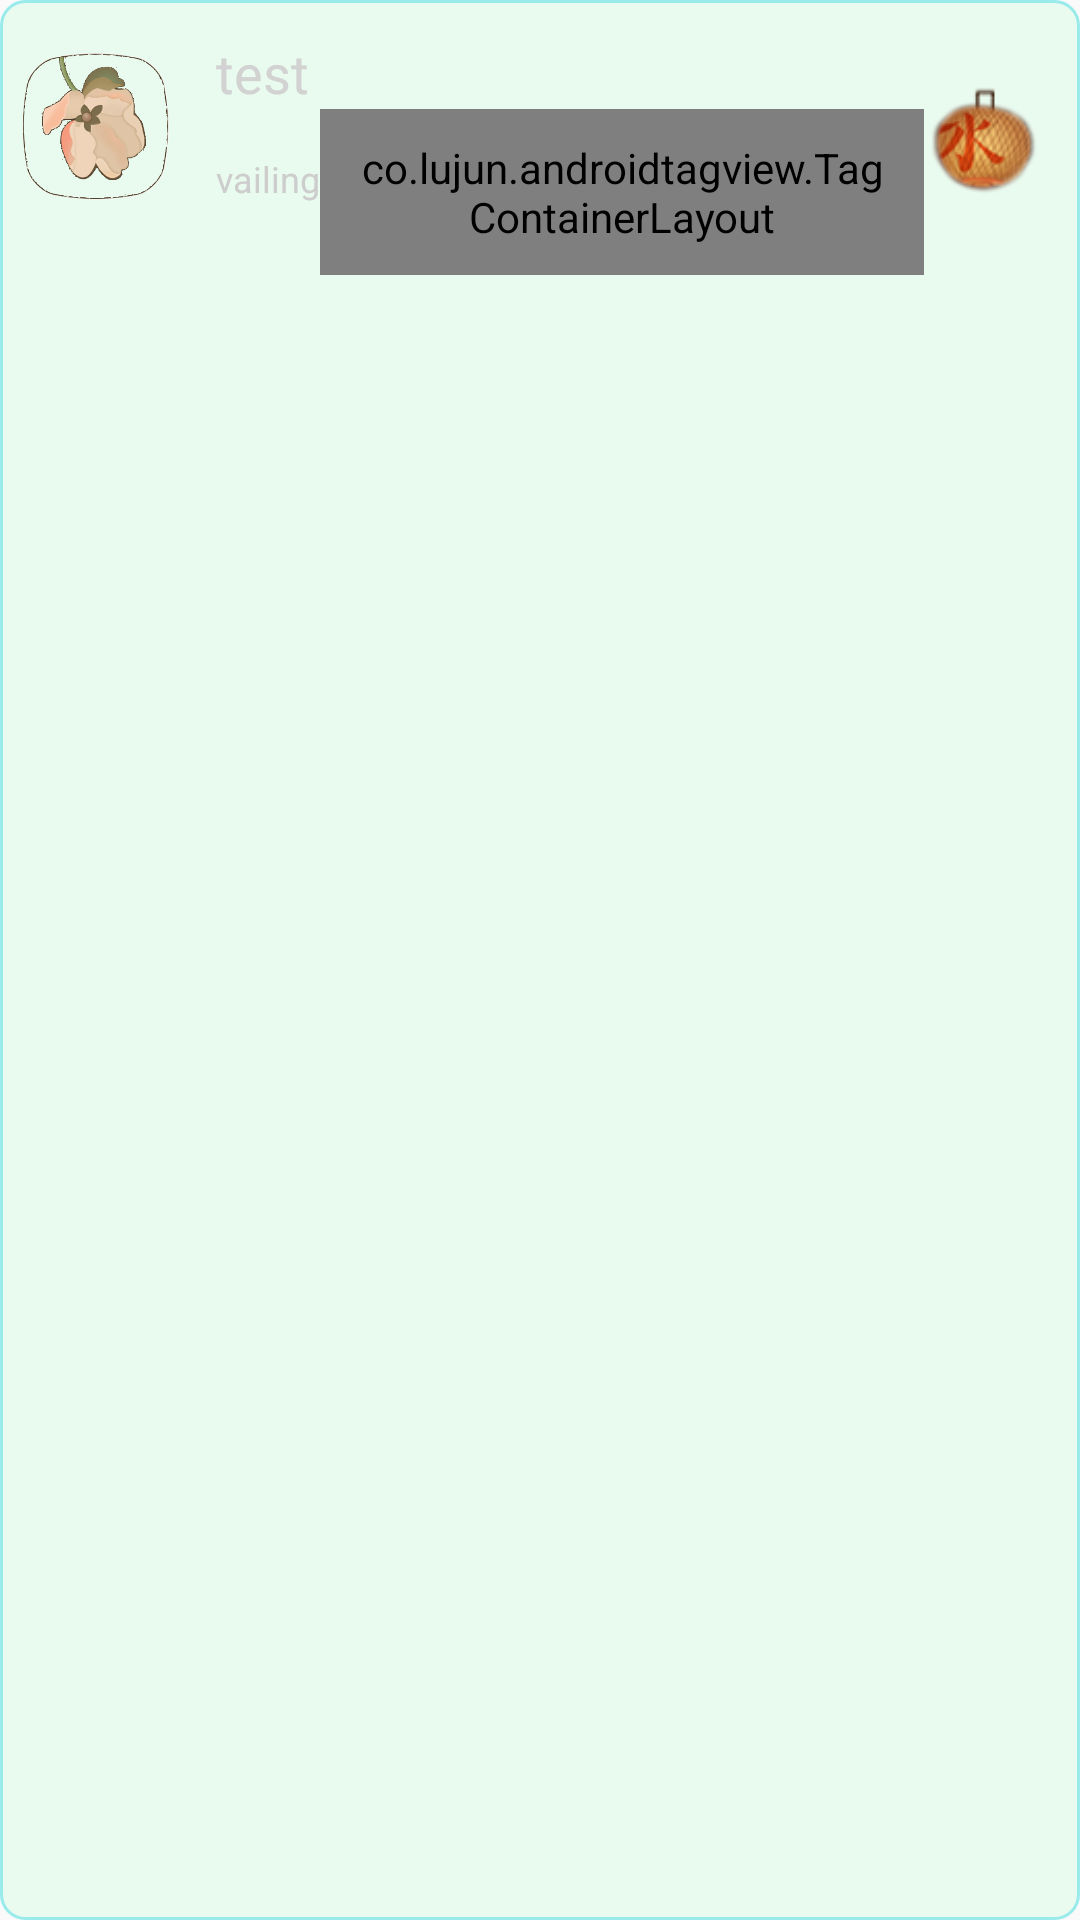

Layout XML and referenced resources for this Android screen:
<!-- AndroidManifest.xml: application theme Theme.AppCompat.Light.NoActionBar -->
<!-- res/layout/record_item.xml -->
<LinearLayout xmlns:android="http://schemas.android.com/apk/res/android"
    xmlns:app="http://schemas.android.com/apk/res-auto"
    android:layout_width="match_parent"
    android:layout_height="wrap_content"
    android:background="@drawable/dialog_shape"
    android:descendantFocusability="blocksDescendants"
    android:orientation="horizontal"
    android:padding="2dp">

    <ImageView
        android:layout_width="60dp"
        android:layout_height="60dp"
        android:layout_marginTop="10dp"
        android:src="@drawable/flower" />

    <RelativeLayout
        android:layout_width="match_parent"
        android:layout_height="wrap_content">

        <TextView
            android:id="@+id/item_tv"
            android:layout_width="wrap_content"
            android:layout_height="wrap_content"
            android:layout_alignParentLeft="true"
            android:layout_marginLeft="10dp"
            android:layout_marginTop="10dp"
            android:text="test"
            android:textColor="@color/tag"
            android:textSize="18sp" />

        <co.lujun.androidtagview.TagContainerLayout
            android:id="@+id/item_tag"
            style="@style/Tag"
            android:layout_width="wrap_content"
            android:layout_height="wrap_content"
            android:layout_below="@+id/item_tv"
            android:layout_marginLeft="10dp"
            android:layout_marginRight="10dp"
            android:layout_toLeftOf="@+id/item_delete"
            android:layout_toRightOf="@+id/item_createDay"
            app:container_background_color="@color/colorTranplant"
            app:container_border_color="@color/colorTranplant"
            app:container_enable_drag="false"
            app:container_max_lines="1"
            app:tag_text_size="8sp" />


        <TextView
            android:id="@+id/item_createDay"
            android:layout_width="wrap_content"
            android:layout_height="wrap_content"
            android:layout_alignLeft="@+id/item_tv"
            android:layout_below="@+id/item_tv"
            android:layout_marginTop="15dp"
            android:text="vailing"
            android:textColor="@color/record_hint"
            android:textSize="12sp" />

        <ImageButton
            android:id="@+id/item_delete"
            android:layout_width="40dp"
            android:layout_height="40dp"
            android:layout_alignParentRight="true"
            android:layout_centerVertical="true"
            android:layout_marginRight="10dp"
            android:background="@color/colorTranplant"
            android:scaleType="fitCenter"
            android:src="@drawable/add_record_mark" />

    </RelativeLayout>
</LinearLayout>
<!-- resources referenced by this layout -->
<resources>
  <color name="colorTranplant">#00000000</color>
  <color name="record_hint">#cdcdcd</color>
  <color name="tag">#d1d2d1</color>
  <!-- drawable add_record_mark: png bitmap (drawable, 6020 bytes) -->
  <!-- drawable dialog_shape (drawable) -->
  <?xml version="1.0" encoding="utf-8"?>
  <shape xmlns:android="http://schemas.android.com/apk/res/android"
  
      android:shape="rectangle">
      <solid android:color="@color/tag_bk" />
      <corners
          android:topLeftRadius="8dip"
          android:topRightRadius="8dip"
          android:bottomLeftRadius="8dip"
          android:bottomRightRadius="8dip"/>
  
      <stroke android:width="1dp" android:color="@color/tag_broad" />
      <padding android:left="0dp" android:top="0dp"
          android:right="0dp" android:bottom="0dp" />
  
  </shape>
  <!-- drawable flower: png bitmap (drawable, 101934 bytes) -->
  <style name="Tag">
          <item name="android:layout_margin">0dp</item>
          <item name="android:padding">10dp</item>
          <item name="container_enable_drag">true</item>
          <item name="horizontal_interval">10dp</item>
          <item name="tag_clickable">true</item>
          <item name="tag_theme">none</item>
          <item name="vertical_interval">10dp</item>
          <item name="tag_text_color">@color/tag</item>
          <item name="tag_border_color">@color/tag_broad</item>
          <item name="tag_background_color">@color/tag_bk</item>
          <item name="container_background_color">@color/tag_back</item>
          <item name="tag_max_length">8</item>
      </style>
  <color name="tag_bk">#40b2f8c5</color>
  <color name="tag_broad">#c57fe7e9</color>
  <color name="tag_back">#20b2f8c5</color>
</resources>
